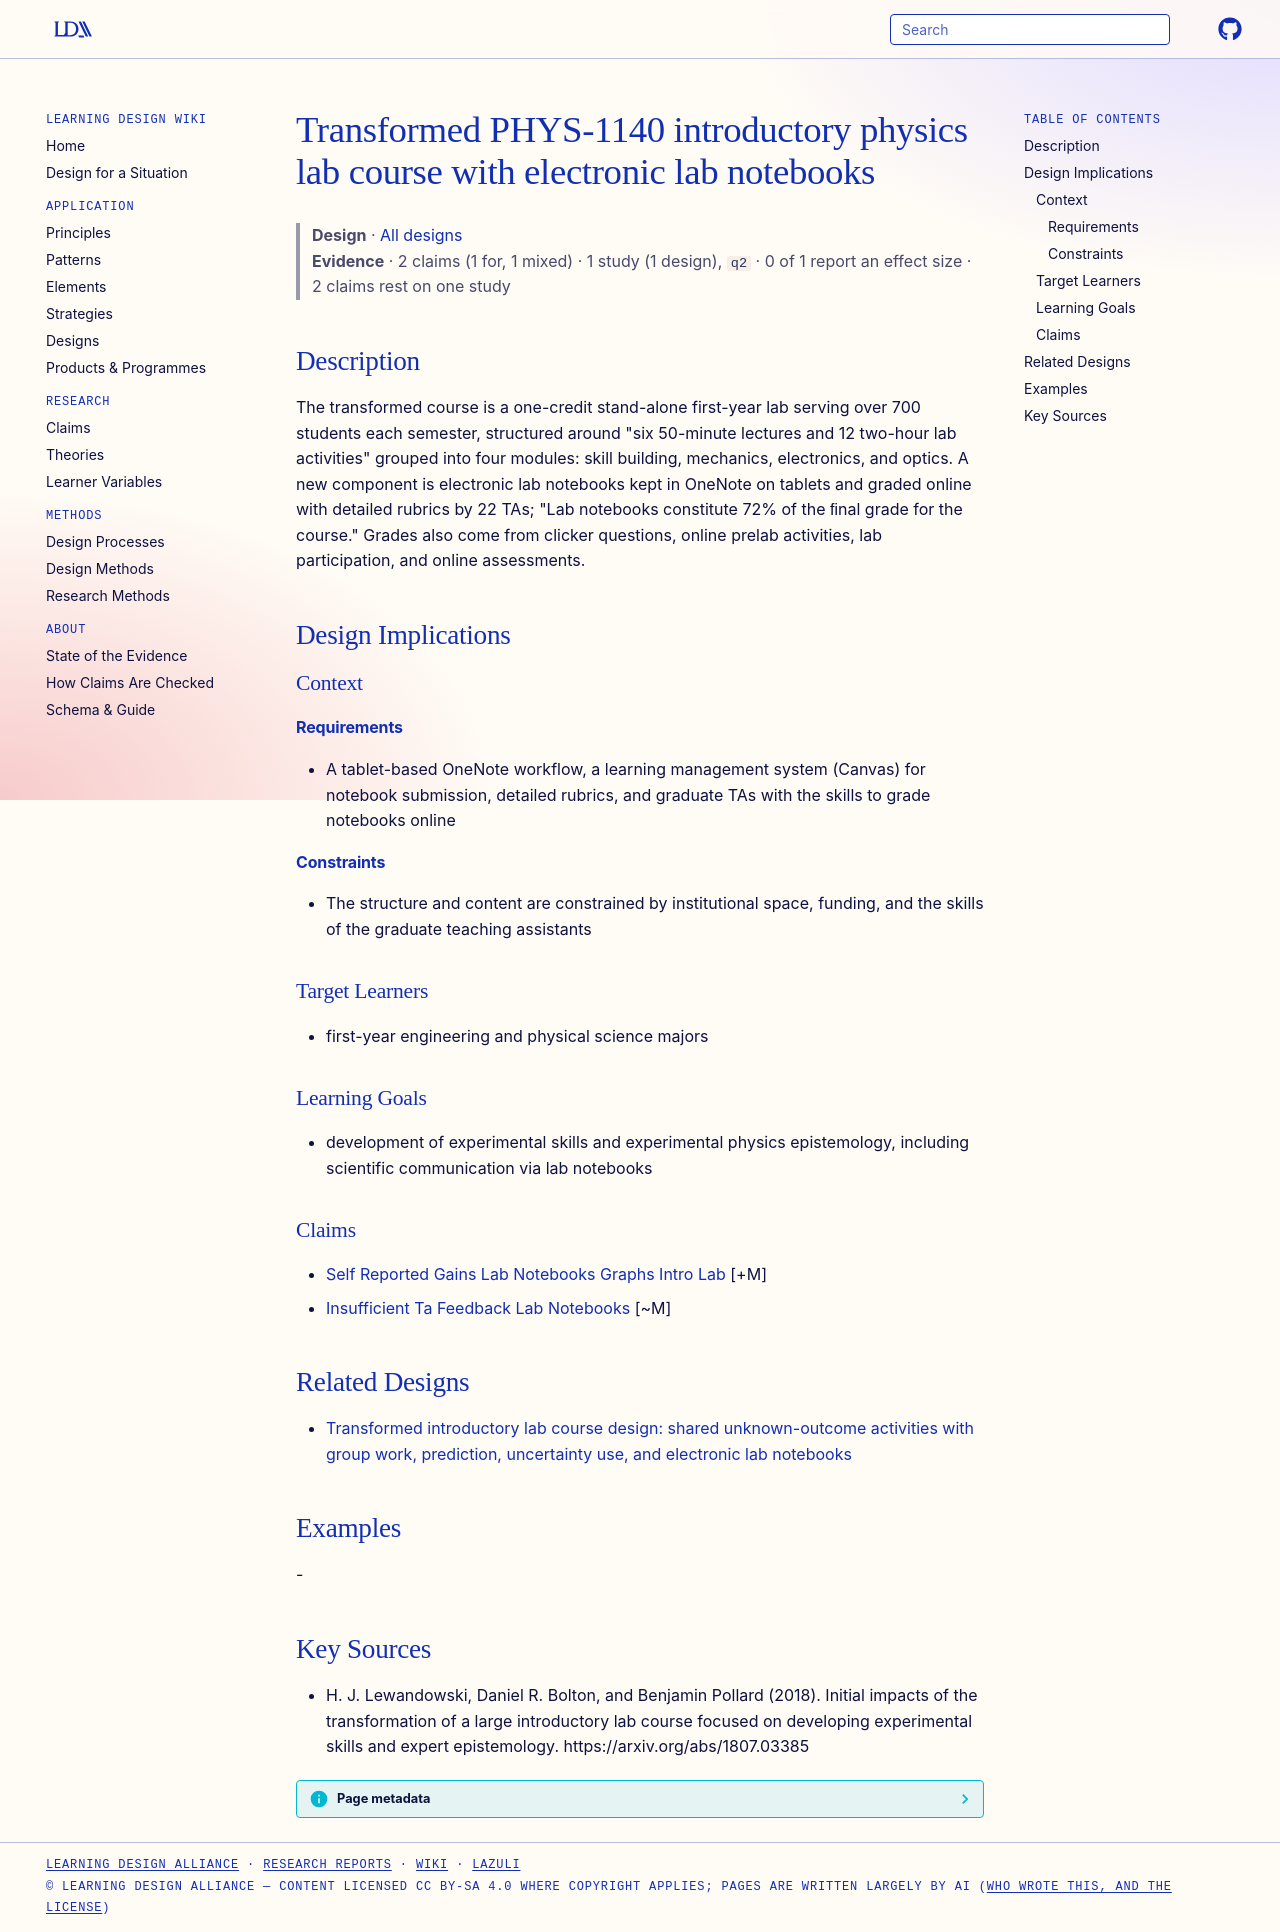

repository: Learning-Design-Alliance/learning-wiki · page: designs/phys-1140-transformed-lab-course-element/index.html · generator: mkdocs

---
type: design
id: phys-1140-transformed-lab-course-element
title: Transformed PHYS-1140 introductory physics lab course with electronic lab notebooks
description: "The transformed course is a one-credit stand-alone first-year lab serving over 700 students each semester, structured around \"six 50-minute lectures and 12 two-hour lab activities\" grouped into four modules: skill bui..."
status: review
generated:
  by: "process:settle-candidates"
  at: 2026-11-18
sources:
  - id: h-j-lewandowski-2018
    resource: "https://arxiv.org/abs/1807.03385"
    title: "H. J. Lewandowski, Daniel R. Bolton, and Benjamin Pollard (2018). Initial impacts of the transformation of a large introductory lab course focused on developing experimental skills and expert epistemology. https://arxiv.org/abs/1807.03385"
    author: H. J. Lewandowski, Daniel R. Bolton, and Benjamin Pollard
---

# Transformed PHYS-1140 introductory physics lab course with electronic lab notebooks

> **Design** · [All designs](index.md)
> **Evidence** · 2 claims (1 for, 1 mixed) · 1 study (1 design), `q2` · 0 of 1 report an effect size · 2 claims rest on one study

## Description
The transformed course is a one-credit stand-alone first-year lab serving over 700 students each semester, structured around "six 50-minute lectures and 12 two-hour lab activities" grouped into four modules: skill building, mechanics, electronics, and optics. A new component is electronic lab notebooks kept in OneNote on tablets and graded online with detailed rubrics by 22 TAs; "Lab notebooks constitute 72% of the ﬁnal grade for the course." Grades also come from clicker questions, online prelab activities, lab participation, and online assessments.

## Design Implications

### Context
#### Requirements
- A tablet-based OneNote workflow, a learning management system (Canvas) for notebook submission, detailed rubrics, and graduate TAs with the skills to grade notebooks online
#### Constraints
- The structure and content are constrained by institutional space, funding, and the skills of the graduate teaching assistants

### Target Learners
- first-year engineering and physical science majors

### Learning Goals
- development of experimental skills and experimental physics epistemology, including scientific communication via lab notebooks

### Claims
- [Self Reported Gains Lab Notebooks Graphs Intro Lab](../claims/self-reported-gains-lab-notebooks-graphs-intro-lab.md) [+M]
- [Insufficient Ta Feedback Lab Notebooks](../claims/insufficient-ta-feedback-lab-notebooks.md) [~M]

## Related Designs

- [Transformed introductory lab course design: shared unknown-outcome activities with group work, prediction, uncertainty use, and electronic lab notebooks](transformed-lab-shared-unknown-outcome-activities.md)

## Examples
-

## Key Sources
- H. J. Lewandowski, Daniel R. Bolton, and Benjamin Pollard (2018). Initial impacts of the transformation of a large introductory lab course focused on developing experimental skills and expert epistemology. https://arxiv.org/abs/1807.03385
